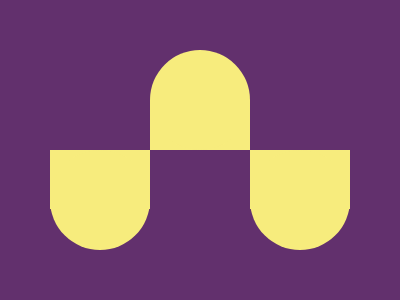

Here is a drawing made with CSS. Write the source that renders it.

<div class="main">
    <div class="square1">
    </div>
    <div class="square2">
    </div>
    <div class="square3">
    </div>
  </div>
  <div class="circle1"> 
  </div>
  <div class="circle2"> 
  </div>
  <div class="circle3"> 
  </div>
  <style>
    *{
      margin: 0;
      background: #62306D;
    }
    .main {
      position: relative;
      width: 300px;
      height: 109px;
      background: #F7EC7D;
      top: 100px;
      left: 49.5px;
    }
    .square1{
      width: 100px;
      height: 50px;
    }
    .square2{
      position: relative;
      width: 100px;
      height: 60px;
      left: 100px;
    }
    .square3{
      position: relative;
      width: 100px;
      height: 50px;
      left: 200px;
      bottom: 110px;
      background: #62306D;
    }
    .circle1{
      position: relative;
      width: 100px;
      height: 100px;
      border-radius: 100%;
      background: #F7EC7D;
      left: 49.5px;
      top: 41px;
      
    }
    .circle2{
      position: relative;
      width: 100px;
      height: 100px;
      border-radius: 100%;
      background: #F7EC7D;
      left: 149.5px;
      bottom: 159px;
    }
    .circle3{
      position: relative;
      width: 100px;
      height: 100px;
      border-radius: 100%;
      background: #F7EC7D;
      left: 249.5px;
      bottom: 159px;
    }
  </style>